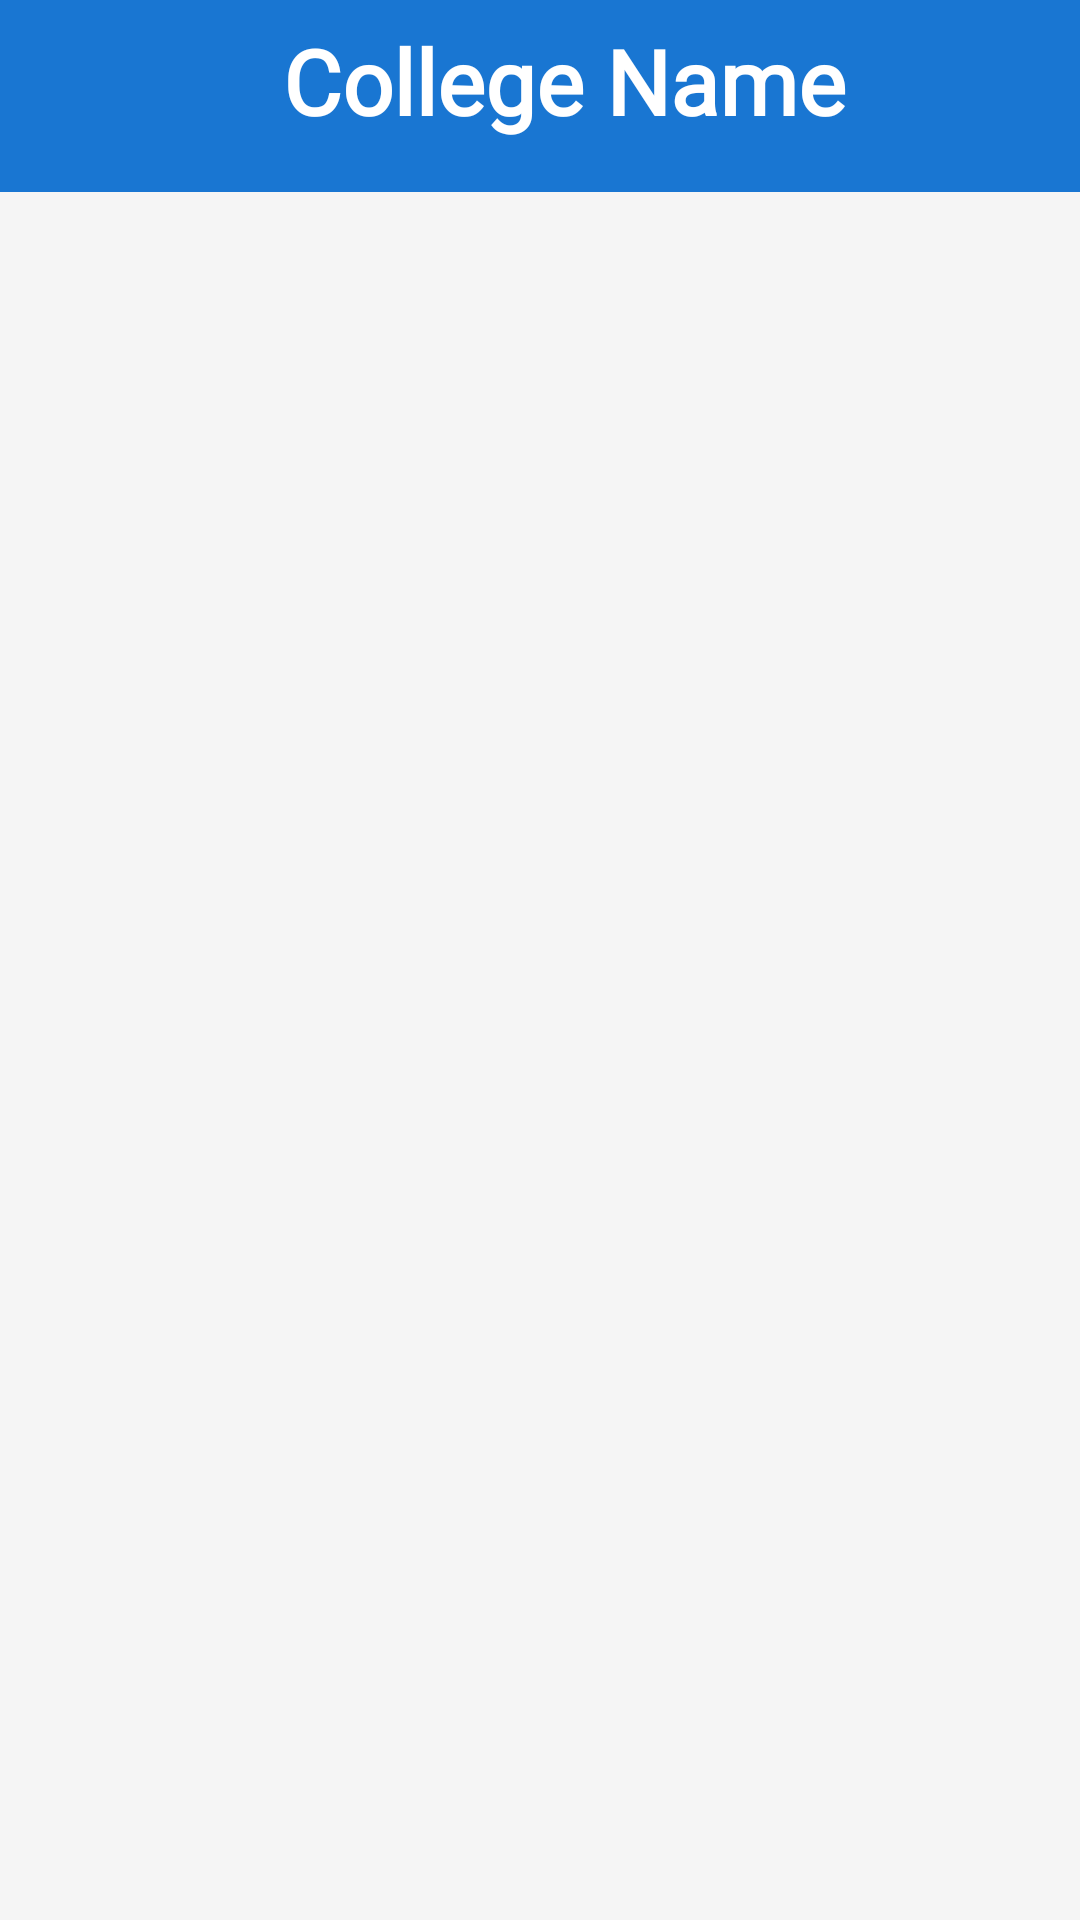

Produce the Android XML layout that renders to this screen, including the resource entries it uses.
<!-- AndroidManifest.xml: application theme Theme.Testapp -->
<!-- res/layout/senior_list.xml -->
<?xml version="1.0" encoding="utf-8"?>
<RelativeLayout xmlns:android="http://schemas.android.com/apk/res/android"
    xmlns:app="http://schemas.android.com/apk/res-auto"
    android:layout_width="match_parent"
    android:layout_height="match_parent"
    android:background="#F5F5F5">

    
    <androidx.appcompat.widget.Toolbar
        android:id="@+id/toolbar"
        android:layout_width="match_parent"
        android:layout_height="wrap_content"
        android:background="#1976D2"
        android:elevation="4dp"
        android:paddingBottom="10dp">

        <LinearLayout
            android:layout_width="match_parent"
            android:layout_height="wrap_content"
            android:orientation="vertical">

            <TextView
                android:id="@+id/collegeName"
                android:layout_width="match_parent"
                android:layout_height="wrap_content"
                android:text="College Name"
                android:textAlignment="center"
                android:fontFamily="@font/bungee_regular"
                android:layout_gravity="center"
                android:textColor="@color/white"
                android:textSize="30sp"
                android:textStyle="bold" />

        </LinearLayout>
    </androidx.appcompat.widget.Toolbar>

    
    <androidx.recyclerview.widget.RecyclerView
        android:id="@+id/seniorsRecyclerView"
        android:layout_width="match_parent"
        android:layout_height="match_parent"
        android:layout_below="@id/toolbar"
        android:padding="8dp"
        android:clipToPadding="false" />

</RelativeLayout>
<!-- resources referenced by this layout -->
<resources>
  <color name="white">#FFFFFFFF</color>
  <style name="Theme.Testapp" parent="Base.Theme.Testapp" />
  <style name="Base.Theme.Testapp" parent="Theme.Material3.DayNight.NoActionBar">
          
          <item name="colorPrimary">#000000</item>
          <item name="colorPrimaryDark">#FFFFFF</item>
          <item name="colorAccent">#000000</item>
  
          
          <item name="materialThemeOverlay">@null</item>
  
          
          <item name="android:windowLightStatusBar">true</item>
          <item name="android:windowContentTransitions">true</item>
          <item name="android:navigationBarColor">@android:color/white</item>
          <item name="android:windowBackground">@android:color/black</item>
          <item name="android:windowIsTranslucent">true</item>
          <item name="statusBarForeground">@android:color/transparent</item>
  
          
          <item name="android:statusBarColor">@android:color/transparent</item>
      </style>
</resources>
